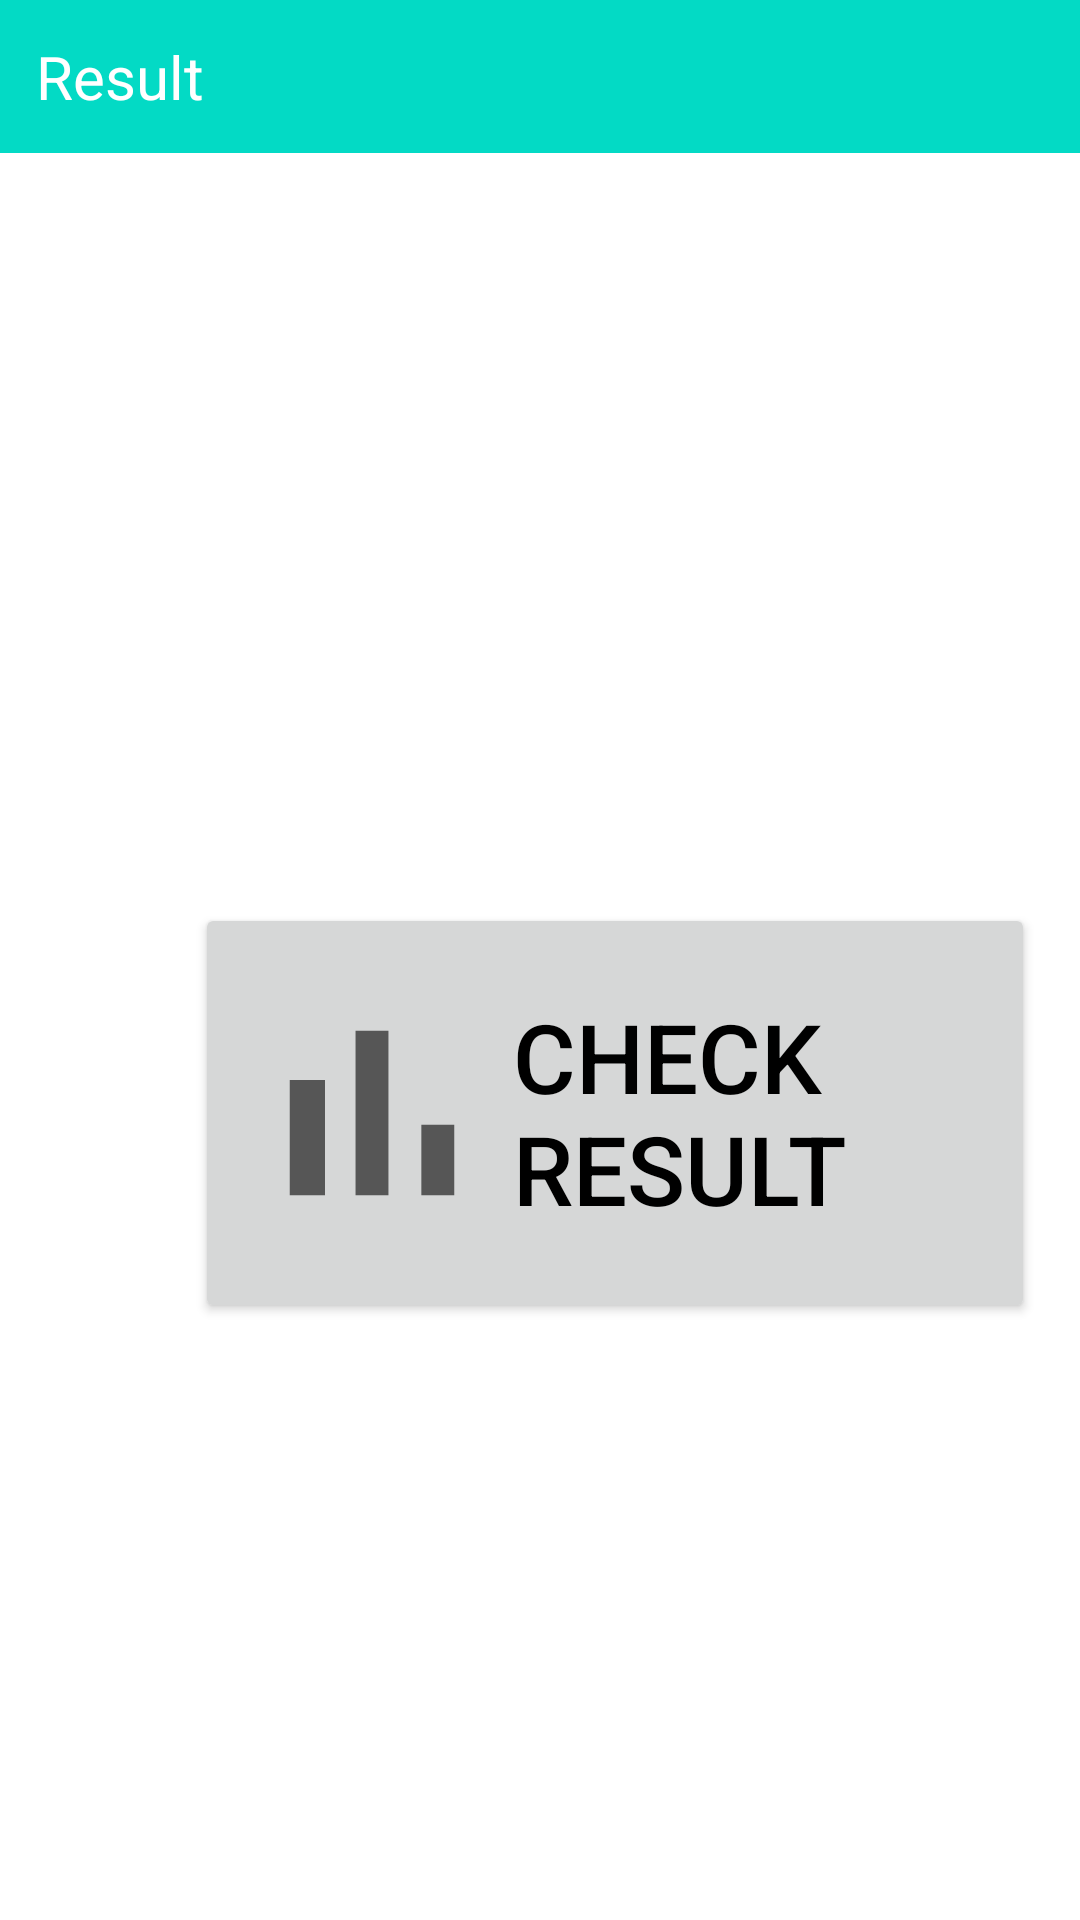

Reconstruct the res/layout file that produces this screen, plus the resources it refers to.
<!-- AndroidManifest.xml: activity theme Theme.MyStudentApplication.NoActionBar -->
<!-- res/layout/activity_result.xml -->
<?xml version="1.0" encoding="utf-8"?>
<LinearLayout xmlns:android="http://schemas.android.com/apk/res/android"
    xmlns:app="http://schemas.android.com/apk/res-auto"
    xmlns:tools="http://schemas.android.com/tools"
    android:layout_width="match_parent"
    android:layout_height="match_parent"
    tools:context=".ResultActivity"
    android:clipChildren="false"
    android:clipToPadding="false"
    android:orientation="vertical">

    <include
        layout="@layout/result_toolbar"/>


    <Button
        android:id="@+id/result_check"
        android:layout_width="280dp"
        android:layout_height="140dp"
        android:drawableLeft="@drawable/ic_resultchecker"
        android:gravity="center"
        android:layout_marginTop="250dp"
        android:layout_marginLeft="65dp"
        android:text="Check Result"
        android:textAlignment="viewStart"
        android:textColor="@color/black"
        android:textSize="32sp"
        tools:ignore="RtlCompat"
        />


    <View
        android:id="@+id/result_view"
        android:layout_width="match_parent"
        android:layout_height="wrap_content"
        android:layout_marginTop="270dp"
        android:background="@drawable/wave"/>

</LinearLayout>
<!-- res/layout/result_toolbar.xml (included above) -->
<?xml version="1.0" encoding="utf-8"?>
<LinearLayout xmlns:android="http://schemas.android.com/apk/res/android"
    xmlns:tools="http://schemas.android.com/tools"
    android:layout_width="match_parent"
    android:layout_height="wrap_content"
    xmlns:app="http://schemas.android.com/apk/res-auto"
    android:orientation="horizontal"
    android:gravity="center_vertical"
    android:padding="12dp"
    android:background="?attr/colorPrimary">



    <TextView
        android:layout_width="0dp"
        android:layout_height="wrap_content"
        android:layout_weight="1"
        android:text="Result"
        android:textSize="20sp"
        android:textStyle="normal"
        android:textAlignment="textStart"
        android:textColor="#FFFFFF"
        android:gravity="center_horizontal"
        tools:ignore="RtlCompat" />





</LinearLayout>
<!-- resources referenced by this layout -->
<resources>
  <color name="black">#FF000000</color>
  <!-- drawable ic_resultchecker (drawable) -->
  <vector android:height="94dp" android:tint="?attr/colorControlNormal"
      android:viewportHeight="24" android:viewportWidth="24"
      android:width="94dp" xmlns:android="http://schemas.android.com/apk/res/android">
      <path android:fillColor="@android:color/white" android:pathData="M5,9.2h3L8,19L5,19zM10.6,5h2.8v14h-2.8zM16.2,13L19,13v6h-2.8z"/>
  </vector>
  <!-- drawable wave (drawable) -->
  <vector xmlns:android="http://schemas.android.com/apk/res/android"
      android:width="1440dp"
      android:height="320dp"
      android:viewportWidth="1440"
      android:viewportHeight="320">
    <path
        android:pathData="M0,288L48,272C96,256 192,224 288,197.3C384,171 480,149 576,165.3C672,181 768,235 864,250.7C960,267 1056,245 1152,250.7C1248,256 1344,288 1392,304L1440,320L1440,320L1392,320C1344,320 1248,320 1152,320C1056,320 960,320 864,320C768,320 672,320 576,320C480,320 384,320 288,320C192,320 96,320 48,320L0,320Z"
        android:fillColor="@color/teal_200"/>
  </vector>
  <style name="Theme.MyStudentApplication.NoActionBar">
          <item name="windowActionBar">false</item>
          <item name="windowNoTitle">true</item>
      </style>
  <color name="teal_200">#FF03DAC5</color>
</resources>
